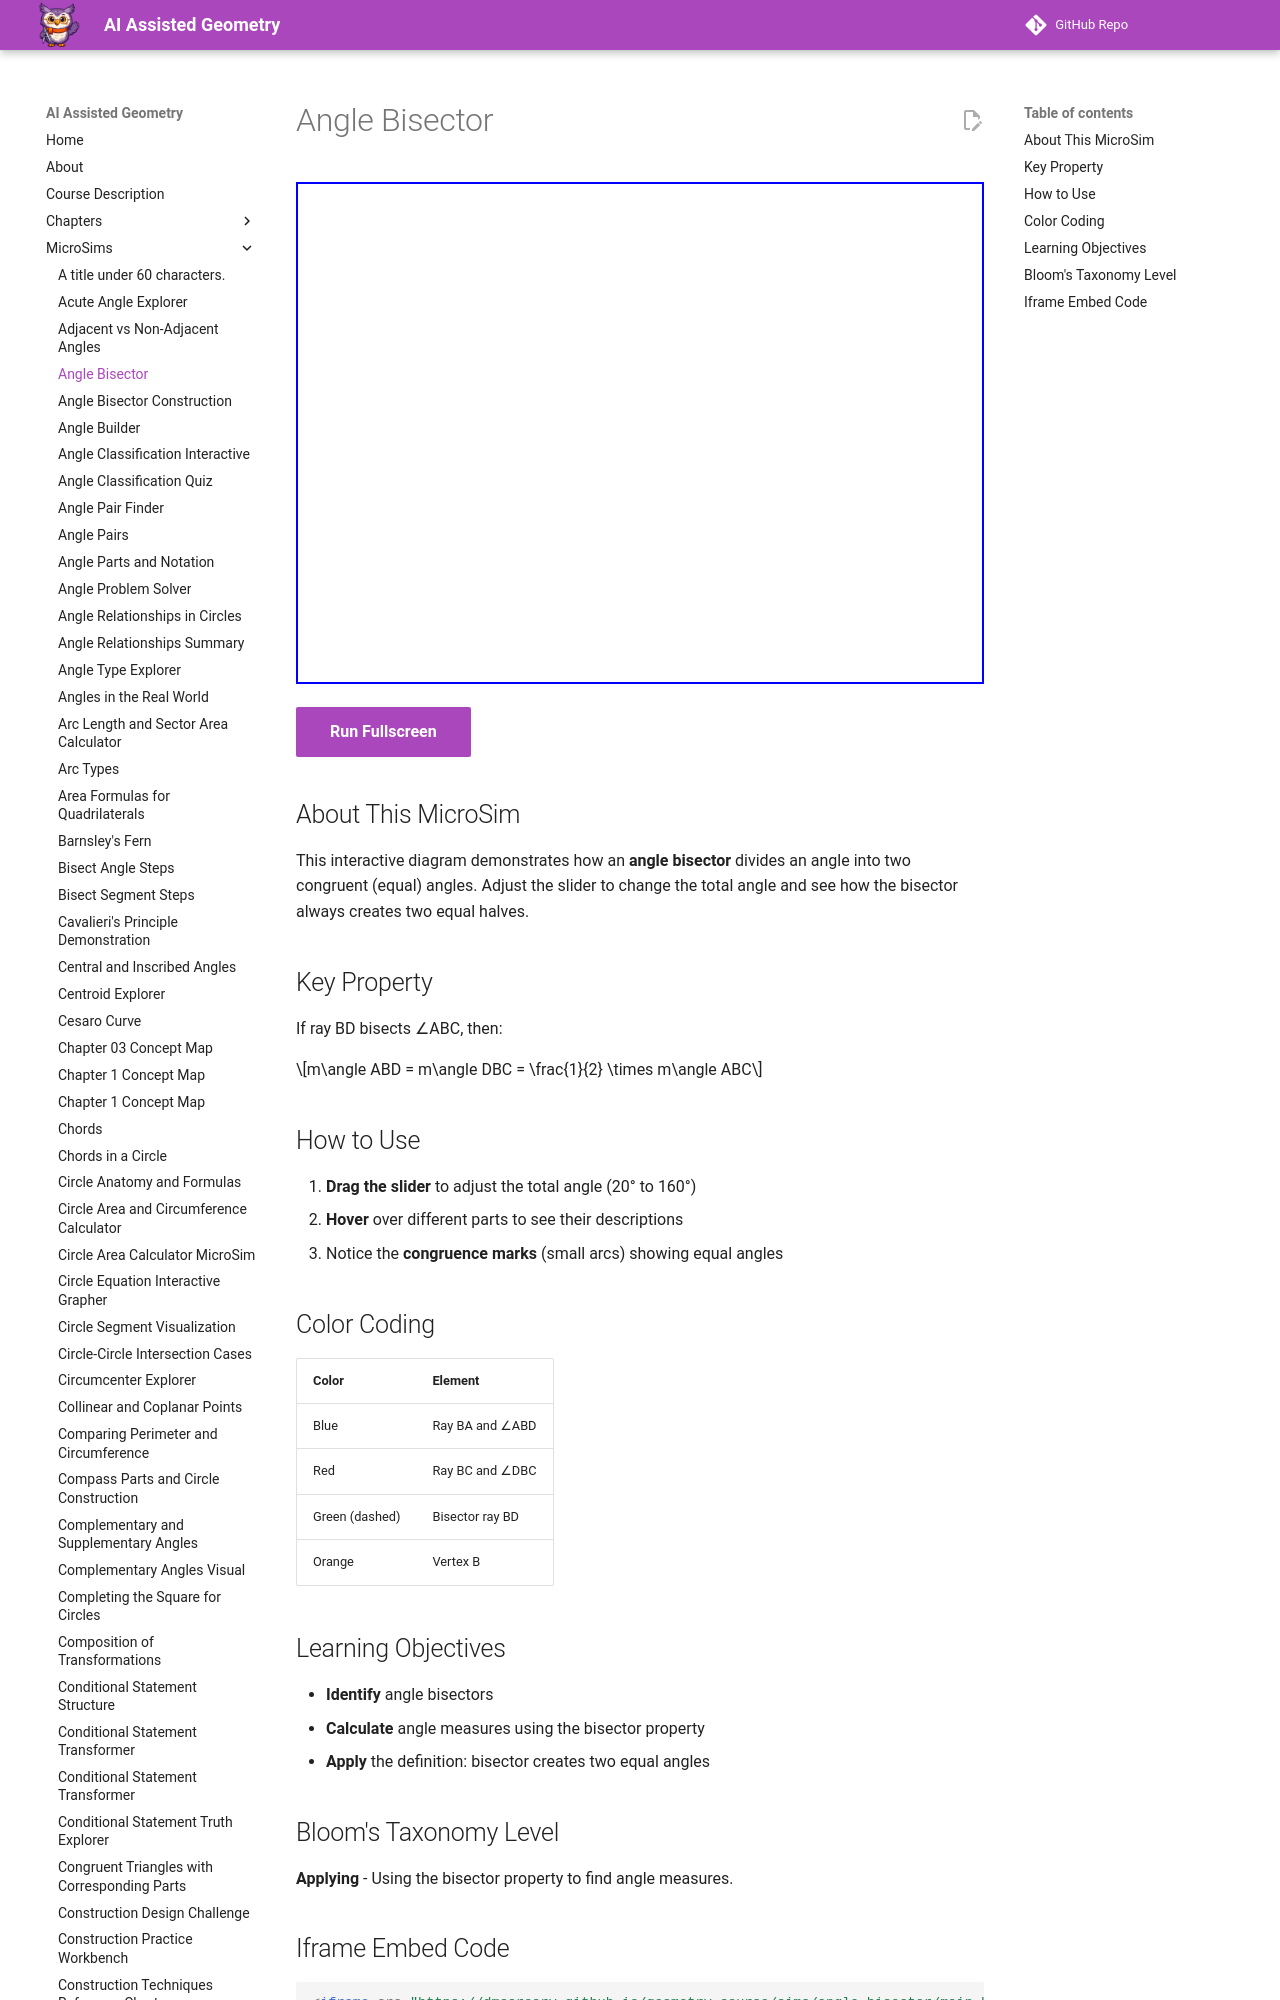

repository: dmccreary/geometry-course · page: sims/angle-bisector/index.html · generator: mkdocs

---
title: Angle Bisector
description: Interactive diagram showing how an angle bisector divides an angle into two congruent parts.
image: /sims/angle-bisector/angle-bisector.png
og:image: /sims/angle-bisector/angle-bisector.png
twitter:image: /sims/angle-bisector/angle-bisector.png
social:
   cards: false
quality_score: 85
---

# Angle Bisector

<iframe src="main.html" height="502px" width="100%" scrolling="no"></iframe>

[Run Fullscreen](./main.html){ .md-button .md-button--primary }
